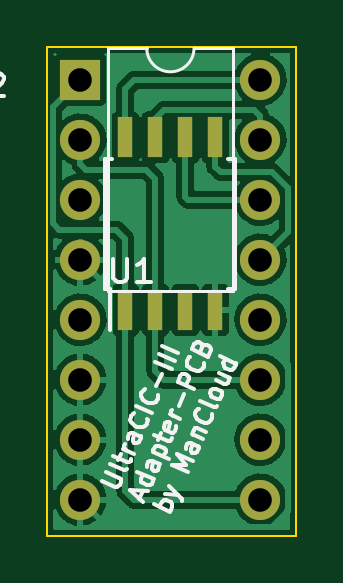
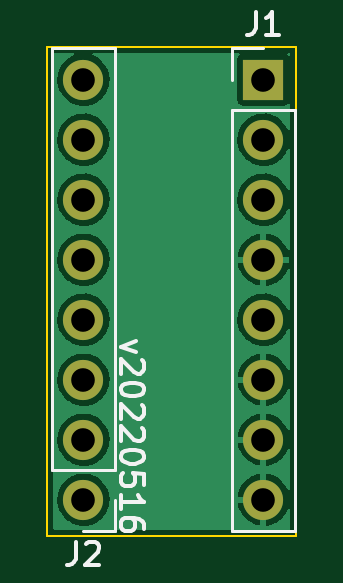
Circuit board: 11 layer files. Board 10.5 x 20.7 mm.
- bottom_copper: UltraCIC-III-B_Cu.gbr (33378 bytes)
- bottom_mask: UltraCIC-III-B_Mask.gbr (1320 bytes)
- paste: UltraCIC-III-B_Paste.gbr (474 bytes)
- bottom_silk: UltraCIC-III-B_Silkscreen.gbr (5159 bytes)
- outline: UltraCIC-III-Edge_Cuts.gbr (711 bytes)
- top_copper: UltraCIC-III-F_Cu.gbr (59296 bytes)
- top_mask: UltraCIC-III-F_Mask.gbr (1580 bytes)
- paste: UltraCIC-III-F_Paste.gbr (734 bytes)
- top_silk: UltraCIC-III-F_Silkscreen.gbr (10485 bytes)
- drill: UltraCIC-III-NPTH.drl (289 bytes)
- drill: UltraCIC-III-PTH.drl (831 bytes)

=== bottom_copper: UltraCIC-III-B_Cu.gbr (33378 bytes, source omitted) ===
=== bottom_mask: UltraCIC-III-B_Mask.gbr ===
%TF.GenerationSoftware,KiCad,Pcbnew,(6.0.0)*%
%TF.CreationDate,2022-05-17T06:49:19+02:00*%
%TF.ProjectId,UltraCIC-III,556c7472-6143-4494-932d-4949492e6b69,rev?*%
%TF.SameCoordinates,Original*%
%TF.FileFunction,Soldermask,Bot*%
%TF.FilePolarity,Negative*%
%FSLAX46Y46*%
G04 Gerber Fmt 4.6, Leading zero omitted, Abs format (unit mm)*
G04 Created by KiCad (PCBNEW (6.0.0)) date 2022-05-17 06:49:19*
%MOMM*%
%LPD*%
G01*
G04 APERTURE LIST*
%ADD10O,1.700000X1.700000*%
%ADD11C,1.700000*%
%ADD12R,1.700000X1.700000*%
%ADD13O,1.600000X1.600000*%
%ADD14R,1.600000X1.600000*%
G04 APERTURE END LIST*
D10*
%TO.C,J2*%
X104648000Y-68072000D03*
X104648000Y-70612000D03*
X104648000Y-73152000D03*
X104648000Y-75692000D03*
X104648000Y-78232000D03*
X104648000Y-80772000D03*
X104648000Y-83312000D03*
D11*
X104648000Y-85852000D03*
%TD*%
D12*
%TO.C,J1*%
X97028000Y-68072000D03*
D10*
X97028000Y-70612000D03*
X97028000Y-73152000D03*
X97028000Y-75692000D03*
X97028000Y-78232000D03*
X97028000Y-80772000D03*
X97028000Y-83312000D03*
X97028000Y-85852000D03*
%TD*%
D13*
%TO.C,U2*%
X104648000Y-68072000D03*
X97028000Y-75692000D03*
X104648000Y-70612000D03*
X97028000Y-73152000D03*
X104648000Y-73152000D03*
X97028000Y-70612000D03*
X104648000Y-75692000D03*
D14*
X97028000Y-68072000D03*
%TD*%
M02*

=== paste: UltraCIC-III-B_Paste.gbr ===
%TF.GenerationSoftware,KiCad,Pcbnew,(6.0.0)*%
%TF.CreationDate,2022-05-17T06:49:19+02:00*%
%TF.ProjectId,UltraCIC-III,556c7472-6143-4494-932d-4949492e6b69,rev?*%
%TF.SameCoordinates,Original*%
%TF.FileFunction,Paste,Bot*%
%TF.FilePolarity,Positive*%
%FSLAX46Y46*%
G04 Gerber Fmt 4.6, Leading zero omitted, Abs format (unit mm)*
G04 Created by KiCad (PCBNEW (6.0.0)) date 2022-05-17 06:49:19*
%MOMM*%
%LPD*%
G01*
G04 APERTURE LIST*
G04 APERTURE END LIST*
M02*

=== bottom_silk: UltraCIC-III-B_Silkscreen.gbr ===
%TF.GenerationSoftware,KiCad,Pcbnew,(6.0.0)*%
%TF.CreationDate,2022-05-17T06:49:19+02:00*%
%TF.ProjectId,UltraCIC-III,556c7472-6143-4494-932d-4949492e6b69,rev?*%
%TF.SameCoordinates,Original*%
%TF.FileFunction,Legend,Bot*%
%TF.FilePolarity,Positive*%
%FSLAX46Y46*%
G04 Gerber Fmt 4.6, Leading zero omitted, Abs format (unit mm)*
G04 Created by KiCad (PCBNEW (6.0.0)) date 2022-05-17 06:49:19*
%MOMM*%
%LPD*%
G01*
G04 APERTURE LIST*
%ADD10C,0.150000*%
%ADD11C,0.120000*%
G04 APERTURE END LIST*
D10*
X102401714Y-79137380D02*
X103068380Y-79375476D01*
X102401714Y-79613571D01*
X102163619Y-79946904D02*
X102116000Y-79994523D01*
X102068380Y-80089761D01*
X102068380Y-80327857D01*
X102116000Y-80423095D01*
X102163619Y-80470714D01*
X102258857Y-80518333D01*
X102354095Y-80518333D01*
X102496952Y-80470714D01*
X103068380Y-79899285D01*
X103068380Y-80518333D01*
X102068380Y-81137380D02*
X102068380Y-81232619D01*
X102116000Y-81327857D01*
X102163619Y-81375476D01*
X102258857Y-81423095D01*
X102449333Y-81470714D01*
X102687428Y-81470714D01*
X102877904Y-81423095D01*
X102973142Y-81375476D01*
X103020761Y-81327857D01*
X103068380Y-81232619D01*
X103068380Y-81137380D01*
X103020761Y-81042142D01*
X102973142Y-80994523D01*
X102877904Y-80946904D01*
X102687428Y-80899285D01*
X102449333Y-80899285D01*
X102258857Y-80946904D01*
X102163619Y-80994523D01*
X102116000Y-81042142D01*
X102068380Y-81137380D01*
X102163619Y-81851666D02*
X102116000Y-81899285D01*
X102068380Y-81994523D01*
X102068380Y-82232619D01*
X102116000Y-82327857D01*
X102163619Y-82375476D01*
X102258857Y-82423095D01*
X102354095Y-82423095D01*
X102496952Y-82375476D01*
X103068380Y-81804047D01*
X103068380Y-82423095D01*
X102163619Y-82804047D02*
X102116000Y-82851666D01*
X102068380Y-82946904D01*
X102068380Y-83185000D01*
X102116000Y-83280238D01*
X102163619Y-83327857D01*
X102258857Y-83375476D01*
X102354095Y-83375476D01*
X102496952Y-83327857D01*
X103068380Y-82756428D01*
X103068380Y-83375476D01*
X102068380Y-83994523D02*
X102068380Y-84089761D01*
X102116000Y-84185000D01*
X102163619Y-84232619D01*
X102258857Y-84280238D01*
X102449333Y-84327857D01*
X102687428Y-84327857D01*
X102877904Y-84280238D01*
X102973142Y-84232619D01*
X103020761Y-84185000D01*
X103068380Y-84089761D01*
X103068380Y-83994523D01*
X103020761Y-83899285D01*
X102973142Y-83851666D01*
X102877904Y-83804047D01*
X102687428Y-83756428D01*
X102449333Y-83756428D01*
X102258857Y-83804047D01*
X102163619Y-83851666D01*
X102116000Y-83899285D01*
X102068380Y-83994523D01*
X102068380Y-85232619D02*
X102068380Y-84756428D01*
X102544571Y-84708809D01*
X102496952Y-84756428D01*
X102449333Y-84851666D01*
X102449333Y-85089761D01*
X102496952Y-85185000D01*
X102544571Y-85232619D01*
X102639809Y-85280238D01*
X102877904Y-85280238D01*
X102973142Y-85232619D01*
X103020761Y-85185000D01*
X103068380Y-85089761D01*
X103068380Y-84851666D01*
X103020761Y-84756428D01*
X102973142Y-84708809D01*
X103068380Y-86232619D02*
X103068380Y-85661190D01*
X103068380Y-85946904D02*
X102068380Y-85946904D01*
X102211238Y-85851666D01*
X102306476Y-85756428D01*
X102354095Y-85661190D01*
X102068380Y-87089761D02*
X102068380Y-86899285D01*
X102116000Y-86804047D01*
X102163619Y-86756428D01*
X102306476Y-86661190D01*
X102496952Y-86613571D01*
X102877904Y-86613571D01*
X102973142Y-86661190D01*
X103020761Y-86708809D01*
X103068380Y-86804047D01*
X103068380Y-86994523D01*
X103020761Y-87089761D01*
X102973142Y-87137380D01*
X102877904Y-87185000D01*
X102639809Y-87185000D01*
X102544571Y-87137380D01*
X102496952Y-87089761D01*
X102449333Y-86994523D01*
X102449333Y-86804047D01*
X102496952Y-86708809D01*
X102544571Y-86661190D01*
X102639809Y-86613571D01*
%TO.C,J2*%
X104981333Y-87634380D02*
X104981333Y-88348666D01*
X105028952Y-88491523D01*
X105124190Y-88586761D01*
X105267047Y-88634380D01*
X105362285Y-88634380D01*
X104552761Y-87729619D02*
X104505142Y-87682000D01*
X104409904Y-87634380D01*
X104171809Y-87634380D01*
X104076571Y-87682000D01*
X104028952Y-87729619D01*
X103981333Y-87824857D01*
X103981333Y-87920095D01*
X104028952Y-88062952D01*
X104600380Y-88634380D01*
X103981333Y-88634380D01*
%TO.C,J1*%
X97361333Y-65194380D02*
X97361333Y-65908666D01*
X97408952Y-66051523D01*
X97504190Y-66146761D01*
X97647047Y-66194380D01*
X97742285Y-66194380D01*
X96361333Y-66194380D02*
X96932761Y-66194380D01*
X96647047Y-66194380D02*
X96647047Y-65194380D01*
X96742285Y-65337238D01*
X96837523Y-65432476D01*
X96932761Y-65480095D01*
D11*
%TO.C,J2*%
X103318000Y-87182000D02*
X104648000Y-87182000D01*
X103318000Y-85852000D02*
X103318000Y-87182000D01*
X103318000Y-84582000D02*
X105978000Y-84582000D01*
X105978000Y-84582000D02*
X105978000Y-66742000D01*
X103318000Y-84582000D02*
X103318000Y-66742000D01*
X103318000Y-66742000D02*
X105978000Y-66742000D01*
%TO.C,J1*%
X98358000Y-87182000D02*
X95698000Y-87182000D01*
X98358000Y-69342000D02*
X98358000Y-87182000D01*
X95698000Y-69342000D02*
X95698000Y-87182000D01*
X98358000Y-69342000D02*
X95698000Y-69342000D01*
X98358000Y-68072000D02*
X98358000Y-66742000D01*
X98358000Y-66742000D02*
X97028000Y-66742000D01*
%TD*%
M02*

=== outline: UltraCIC-III-Edge_Cuts.gbr ===
%TF.GenerationSoftware,KiCad,Pcbnew,(6.0.0)*%
%TF.CreationDate,2022-05-17T06:49:19+02:00*%
%TF.ProjectId,UltraCIC-III,556c7472-6143-4494-932d-4949492e6b69,rev?*%
%TF.SameCoordinates,Original*%
%TF.FileFunction,Profile,NP*%
%FSLAX46Y46*%
G04 Gerber Fmt 4.6, Leading zero omitted, Abs format (unit mm)*
G04 Created by KiCad (PCBNEW (6.0.0)) date 2022-05-17 06:49:19*
%MOMM*%
%LPD*%
G01*
G04 APERTURE LIST*
%TA.AperFunction,Profile*%
%ADD10C,0.100000*%
%TD*%
G04 APERTURE END LIST*
D10*
X95631000Y-87376000D02*
X95631000Y-66675000D01*
X106172000Y-87376000D02*
X95631000Y-87376000D01*
X106172000Y-66675000D02*
X106172000Y-87376000D01*
X95631000Y-66675000D02*
X106172000Y-66675000D01*
M02*

=== top_copper: UltraCIC-III-F_Cu.gbr (59296 bytes, source omitted) ===
=== top_mask: UltraCIC-III-F_Mask.gbr ===
%TF.GenerationSoftware,KiCad,Pcbnew,(6.0.0)*%
%TF.CreationDate,2022-05-17T06:49:19+02:00*%
%TF.ProjectId,UltraCIC-III,556c7472-6143-4494-932d-4949492e6b69,rev?*%
%TF.SameCoordinates,Original*%
%TF.FileFunction,Soldermask,Top*%
%TF.FilePolarity,Negative*%
%FSLAX46Y46*%
G04 Gerber Fmt 4.6, Leading zero omitted, Abs format (unit mm)*
G04 Created by KiCad (PCBNEW (6.0.0)) date 2022-05-17 06:49:19*
%MOMM*%
%LPD*%
G01*
G04 APERTURE LIST*
%ADD10O,1.700000X1.700000*%
%ADD11C,1.700000*%
%ADD12R,1.700000X1.700000*%
%ADD13O,1.600000X1.600000*%
%ADD14R,1.600000X1.600000*%
%ADD15R,0.650000X1.700000*%
G04 APERTURE END LIST*
D10*
%TO.C,J2*%
X104648000Y-68072000D03*
X104648000Y-70612000D03*
X104648000Y-73152000D03*
X104648000Y-75692000D03*
X104648000Y-78232000D03*
X104648000Y-80772000D03*
X104648000Y-83312000D03*
D11*
X104648000Y-85852000D03*
%TD*%
D12*
%TO.C,J1*%
X97028000Y-68072000D03*
D10*
X97028000Y-70612000D03*
X97028000Y-73152000D03*
X97028000Y-75692000D03*
X97028000Y-78232000D03*
X97028000Y-80772000D03*
X97028000Y-83312000D03*
X97028000Y-85852000D03*
%TD*%
D13*
%TO.C,U2*%
X104648000Y-68072000D03*
X97028000Y-75692000D03*
X104648000Y-70612000D03*
X97028000Y-73152000D03*
X104648000Y-73152000D03*
X97028000Y-70612000D03*
X104648000Y-75692000D03*
D14*
X97028000Y-68072000D03*
%TD*%
D15*
%TO.C,U1*%
X98933000Y-77818000D03*
X100203000Y-77818000D03*
X101473000Y-77818000D03*
X102743000Y-77818000D03*
X102743000Y-70518000D03*
X101473000Y-70518000D03*
X100203000Y-70518000D03*
X98933000Y-70518000D03*
%TD*%
M02*

=== paste: UltraCIC-III-F_Paste.gbr ===
%TF.GenerationSoftware,KiCad,Pcbnew,(6.0.0)*%
%TF.CreationDate,2022-05-17T06:49:19+02:00*%
%TF.ProjectId,UltraCIC-III,556c7472-6143-4494-932d-4949492e6b69,rev?*%
%TF.SameCoordinates,Original*%
%TF.FileFunction,Paste,Top*%
%TF.FilePolarity,Positive*%
%FSLAX46Y46*%
G04 Gerber Fmt 4.6, Leading zero omitted, Abs format (unit mm)*
G04 Created by KiCad (PCBNEW (6.0.0)) date 2022-05-17 06:49:19*
%MOMM*%
%LPD*%
G01*
G04 APERTURE LIST*
%ADD10R,0.650000X1.700000*%
G04 APERTURE END LIST*
D10*
%TO.C,U1*%
X98933000Y-77818000D03*
X100203000Y-77818000D03*
X101473000Y-77818000D03*
X102743000Y-77818000D03*
X102743000Y-70518000D03*
X101473000Y-70518000D03*
X100203000Y-70518000D03*
X98933000Y-70518000D03*
%TD*%
M02*

=== top_silk: UltraCIC-III-F_Silkscreen.gbr (10485 bytes, source omitted) ===
=== drill: UltraCIC-III-NPTH.drl ===
M48
; DRILL file {KiCad (6.0.0)} date Tue May 17 06:49:22 2022
; FORMAT={-:-/ absolute / metric / decimal}
; #@! TF.CreationDate,2022-05-17T06:49:22+02:00
; #@! TF.GenerationSoftware,Kicad,Pcbnew,(6.0.0)
; #@! TF.FileFunction,NonPlated,1,2,NPTH
FMAT,2
METRIC
%
G90
G05
T0
M30

=== drill: UltraCIC-III-PTH.drl ===
M48
; DRILL file {KiCad (6.0.0)} date Tue May 17 06:49:22 2022
; FORMAT={-:-/ absolute / metric / decimal}
; #@! TF.CreationDate,2022-05-17T06:49:22+02:00
; #@! TF.GenerationSoftware,Kicad,Pcbnew,(6.0.0)
; #@! TF.FileFunction,Plated,1,2,PTH
FMAT,2
METRIC
; #@! TA.AperFunction,Plated,PTH,ComponentDrill
T1C0.800
; #@! TA.AperFunction,Plated,PTH,ComponentDrill
T2C1.000
%
G90
G05
T1
X97.028Y-68.072
X97.028Y-70.612
X97.028Y-73.152
X97.028Y-75.692
X104.648Y-68.072
X104.648Y-70.612
X104.648Y-73.152
X104.648Y-75.692
T2
X97.028Y-68.072
X97.028Y-70.612
X97.028Y-73.152
X97.028Y-75.692
X97.028Y-78.232
X97.028Y-80.772
X97.028Y-83.312
X97.028Y-85.852
X104.648Y-68.072
X104.648Y-70.612
X104.648Y-73.152
X104.648Y-75.692
X104.648Y-78.232
X104.648Y-80.772
X104.648Y-83.312
X104.648Y-85.852
T0
M30

